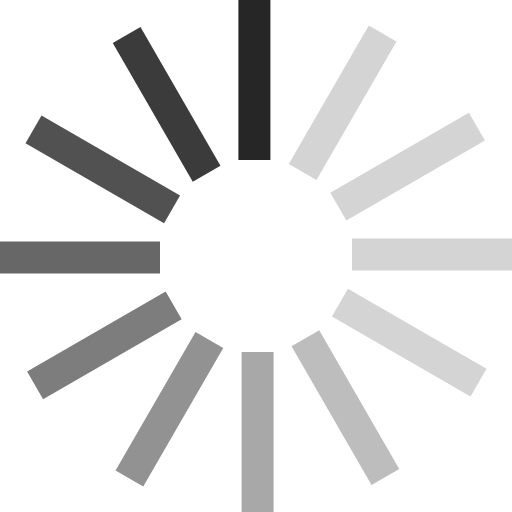
t = 0.00 s
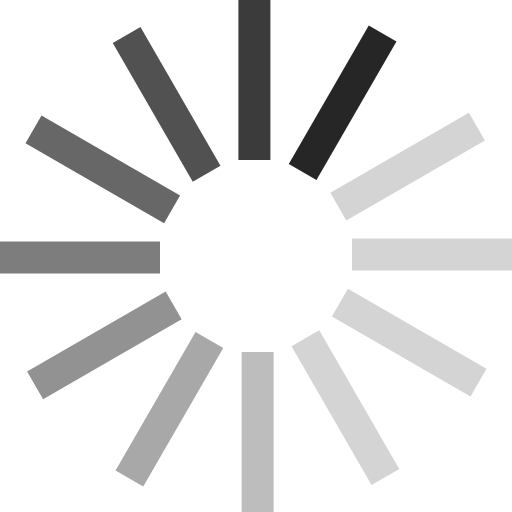
t = 0.17 s
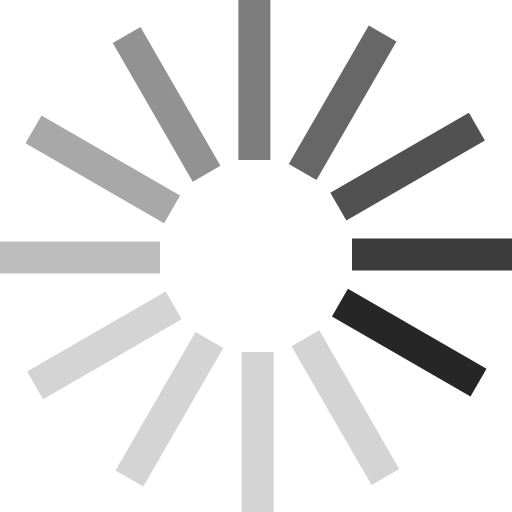
t = 0.37 s
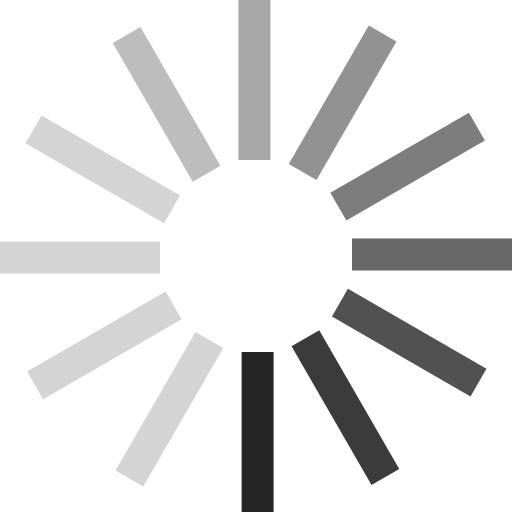
t = 0.54 s
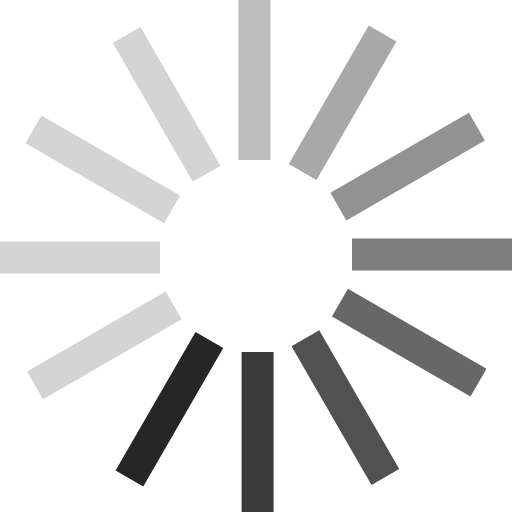
t = 0.71 s
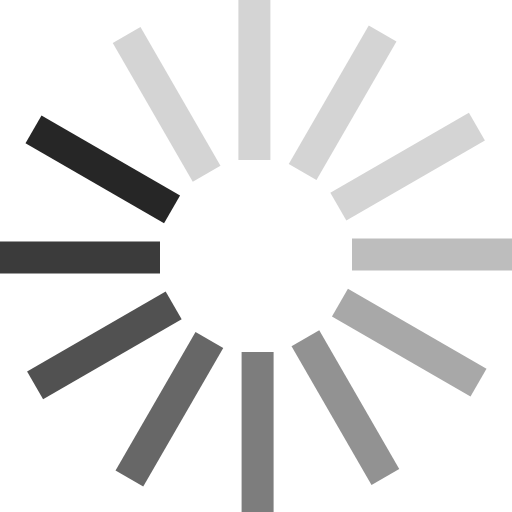
t = 0.91 s

The animated SVG that drew these frames (rendered in a browser with its animation timeline set to each time). Animation: 1 SMIL element (animateTransform=1); one cycle of 1.08 s, repeats indefinitely.

<?xml version="1.0" encoding="UTF-8" standalone="no"?><svg xmlns:svg="http://www.w3.org/2000/svg" xmlns="http://www.w3.org/2000/svg" xmlns:xlink="http://www.w3.org/1999/xlink" version="1.0" width="32px" height="32px" viewBox="0 0 128 128" xml:space="preserve"><g><path d="M59.6 0h8v40h-8V0z" fill="#262626"/><path d="M59.6 0h8v40h-8V0z" fill="#d4d4d4" transform="rotate(30 64 64)"/><path d="M59.6 0h8v40h-8V0z" fill="#d4d4d4" transform="rotate(60 64 64)"/><path d="M59.6 0h8v40h-8V0z" fill="#d4d4d4" transform="rotate(90 64 64)"/><path d="M59.6 0h8v40h-8V0z" fill="#d4d4d4" transform="rotate(120 64 64)"/><path d="M59.6 0h8v40h-8V0z" fill="#bdbdbd" transform="rotate(150 64 64)"/><path d="M59.6 0h8v40h-8V0z" fill="#a8a8a8" transform="rotate(180 64 64)"/><path d="M59.6 0h8v40h-8V0z" fill="#929292" transform="rotate(210 64 64)"/><path d="M59.6 0h8v40h-8V0z" fill="#7d7d7d" transform="rotate(240 64 64)"/><path d="M59.6 0h8v40h-8V0z" fill="#676767" transform="rotate(270 64 64)"/><path d="M59.6 0h8v40h-8V0z" fill="#515151" transform="rotate(300 64 64)"/><path d="M59.6 0h8v40h-8V0z" fill="#3b3b3b" transform="rotate(330 64 64)"/><animateTransform attributeName="transform" type="rotate" values="0 64 64;30 64 64;60 64 64;90 64 64;120 64 64;150 64 64;180 64 64;210 64 64;240 64 64;270 64 64;300 64 64;330 64 64" calcMode="discrete" dur="1080ms" repeatCount="indefinite"></animateTransform></g></svg>
